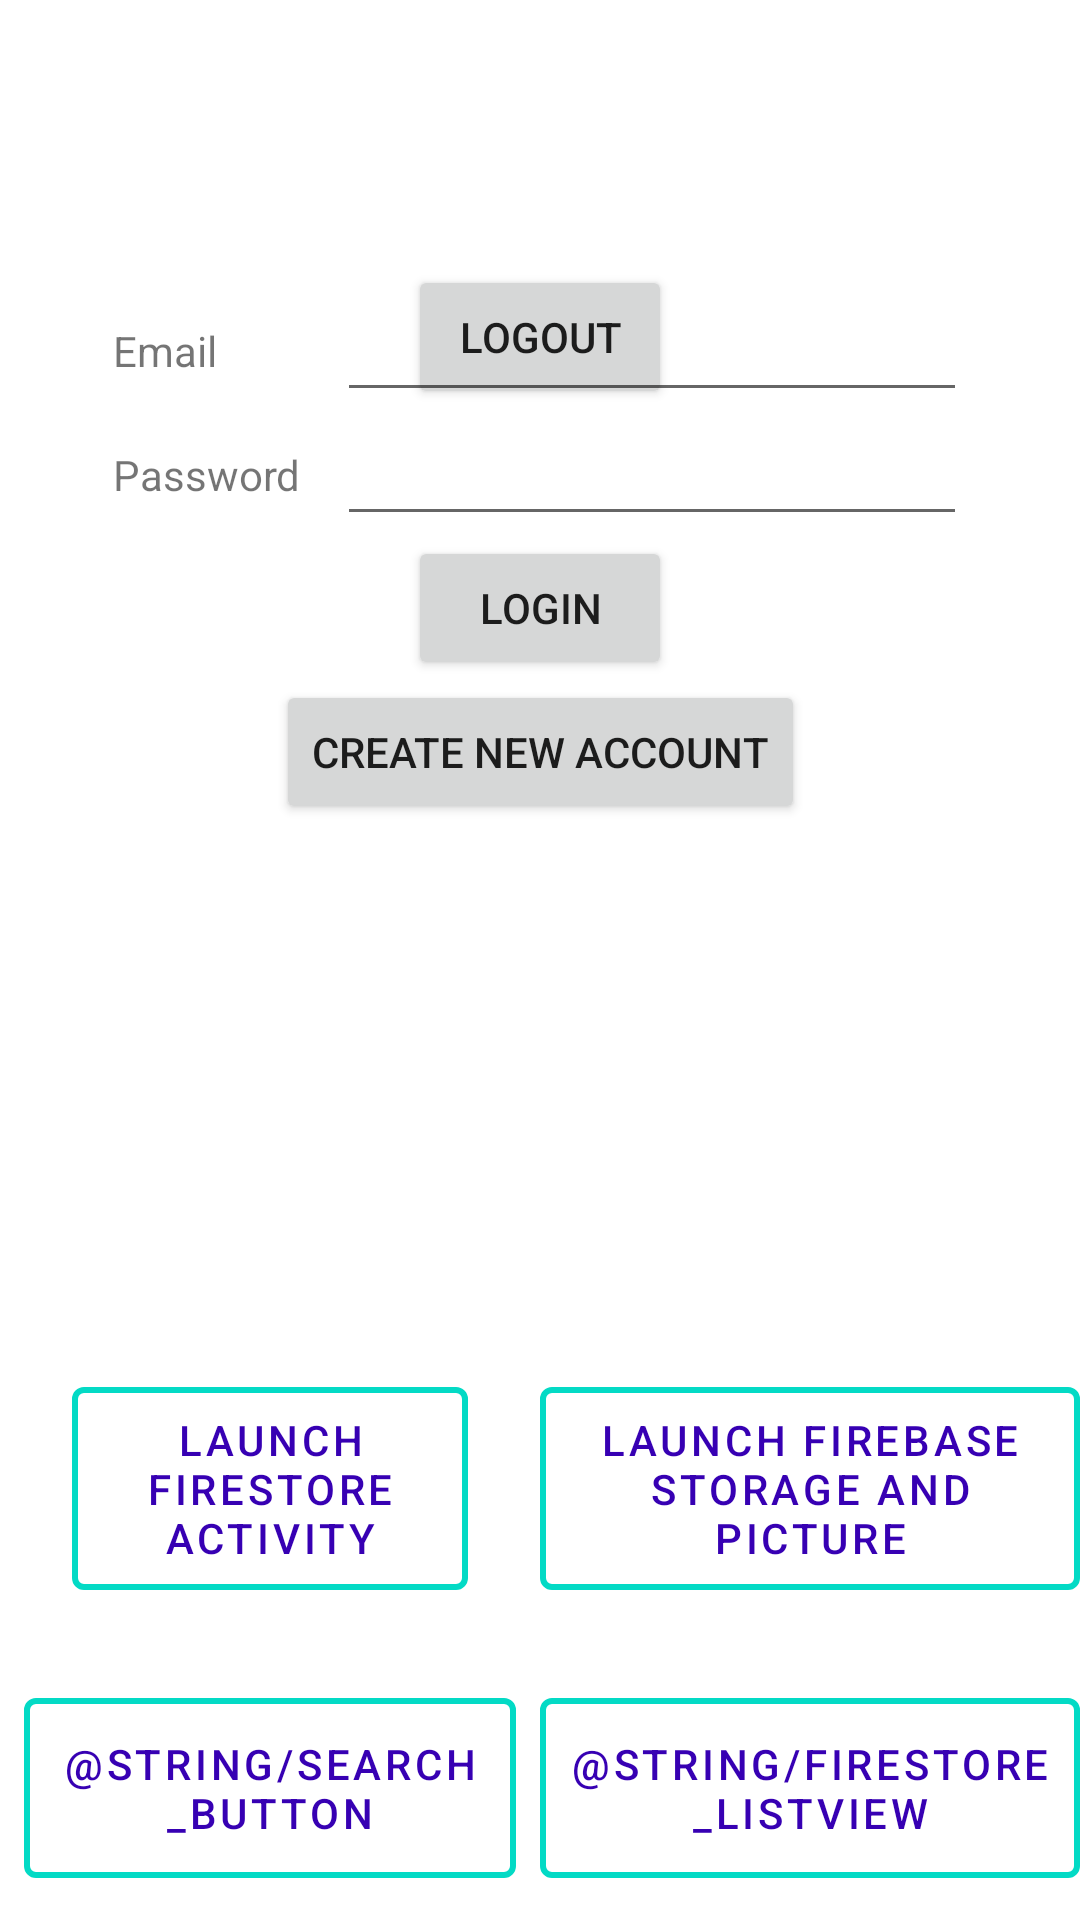

Here is an Android app screen rendered from its layout file. Give the layout XML and the strings, colors and styles it references.
<!-- AndroidManifest.xml: application theme AppTheme -->
<!-- res/layout/activity_main.xml -->
<?xml version="1.0" encoding="utf-8"?>
<androidx.constraintlayout.widget.ConstraintLayout xmlns:android="http://schemas.android.com/apk/res/android"
    xmlns:app="http://schemas.android.com/apk/res-auto"
    xmlns:tools="http://schemas.android.com/tools"
    android:layout_width="match_parent"
    android:layout_height="match_parent"
    tools:context=".MainActivity">


    
    <androidx.constraintlayout.widget.ConstraintLayout
        android:id="@+id/logged_in_group"
        android:layout_width="wrap_content"
        android:layout_height="wrap_content"
        app:layout_constraintEnd_toEndOf="parent"
        app:layout_constraintStart_toStartOf="parent"
        app:layout_constraintTop_toTopOf="parent">

        <TextView
            android:id="@+id/hello"
            android:layout_width="wrap_content"
            android:layout_height="wrap_content"
            android:layout_marginTop="48dp"
            android:textSize="24sp"
            app:layout_constraintLeft_toLeftOf="parent"
            app:layout_constraintRight_toRightOf="parent"
            app:layout_constraintTop_toTopOf="parent" />

        <Button
            android:id="@+id/logout"
            android:layout_width="wrap_content"
            android:layout_height="wrap_content"
            android:layout_marginStart="8dp"
            android:layout_marginTop="8dp"
            android:layout_marginEnd="8dp"
            android:text="@string/logout"
            android:onClick="signOut"
            app:layout_constraintEnd_toEndOf="parent"
            app:layout_constraintStart_toStartOf="parent"
            app:layout_constraintTop_toBottomOf="@+id/hello" />
    </androidx.constraintlayout.widget.ConstraintLayout>


    <androidx.constraintlayout.widget.ConstraintLayout
        android:id="@+id/logged_out_group"
        android:layout_width="wrap_content"
        android:layout_height="wrap_content"
        app:layout_constraintEnd_toEndOf="parent"
        app:layout_constraintStart_toStartOf="parent"
        app:layout_constraintTop_toTopOf="parent">

        <TextView
            android:id="@+id/email_label"
            android:layout_width="wrap_content"
            android:layout_height="wrap_content"
            android:text="@string/email"
            android:labelFor="@+id/email"
            app:layout_constraintStart_toStartOf="@id/password_label"
            app:layout_constraintBottom_toBottomOf="@id/email"
            app:layout_constraintTop_toTopOf="@id/email" />

        <EditText
            android:id="@+id/email"
            android:layout_width="wrap_content"
            android:layout_height="wrap_content"
            android:ems="10"
            android:inputType="textEmailAddress"
            android:autofillHints="emailAddress"
            app:layout_constraintBottom_toTopOf="@id/password"
            app:layout_constraintStart_toStartOf="@id/password"
            app:layout_constraintTop_toTopOf="parent"
            app:layout_constraintVertical_chainStyle="packed" />

        <TextView
            android:id="@+id/password_label"
            android:layout_width="wrap_content"
            android:layout_height="wrap_content"
            android:text="@string/password_label"
            android:labelFor="@id/password"
            app:layout_constraintBottom_toBottomOf="@id/password"
            app:layout_constraintEnd_toStartOf="@id/password"
            app:layout_constraintStart_toStartOf="parent"
            app:layout_constraintTop_toTopOf="@id/password" />

        <EditText
            android:id="@+id/password"
            android:layout_width="wrap_content"
            android:layout_height="wrap_content"
            android:ems="10"
            android:inputType="textPassword"
            android:autofillHints="password"
            android:layout_marginLeft="12dp"
            app:layout_constraintBottom_toBottomOf="parent"
            app:layout_constraintEnd_toEndOf="parent"
            app:layout_constraintStart_toEndOf="@id/password_label"
            app:layout_constraintTop_toBottomOf="@id/email"
            app:layout_constraintVertical_chainStyle="packed" />

        <Button
            android:id="@+id/login_button"
            android:layout_width="wrap_content"
            android:layout_height="wrap_content"
            android:text="@string/login"
            android:onClick="signIn"
            app:layout_constraintTop_toBottomOf="@id/password"
            app:layout_constraintStart_toStartOf="parent"
            app:layout_constraintEnd_toEndOf="parent"/>

        <Button
            android:id="@+id/register_button"
            android:layout_width="wrap_content"
            android:layout_height="wrap_content"
            android:text="@string/register"
            android:onClick="createAccount"
            app:layout_constraintTop_toBottomOf="@id/login_button"
            app:layout_constraintStart_toStartOf="parent"
            app:layout_constraintEnd_toEndOf="parent"/>

    </androidx.constraintlayout.widget.ConstraintLayout>

    <com.google.android.material.button.MaterialButton
        android:id="@+id/firestoreRecyclerButton"
        android:layout_width="wrap_content"
        app:layout_constrainedWidth="true"
        android:layout_height="wrap_content"
        android:text="@string/firestore_button"
        android:onClick="launchFirestoreActivity"
        style="@style/MyButton"
        app:layout_constraintStart_toStartOf="parent"
        app:layout_constraintEnd_toStartOf="@id/storageButton"
        app:layout_constraintBottom_toTopOf="@id/searchButton"
        app:layout_constraintHorizontal_weight="1"
        android:layout_margin="24dp" />

    <com.google.android.material.button.MaterialButton
        android:id="@+id/storageButton"
        android:layout_width="wrap_content"
        app:layout_constrainedWidth="true"
        android:layout_height="0dp"
        android:text="@string/storage_and_picture_button"
        android:onClick="launchStorageActivity"
        style="@style/MyButton"
        app:layout_constraintStart_toEndOf="@id/vertical_guideline_50_pc"
        app:layout_constraintEnd_toEndOf="parent"
        app:layout_constraintTop_toTopOf="@id/firestoreRecyclerButton"
        app:layout_constraintBottom_toBottomOf="@id/firestoreRecyclerButton"
        app:layout_constraintHorizontal_weight="1" />

    <androidx.constraintlayout.widget.Guideline
        android:layout_width="wrap_content"
        android:layout_height="wrap_content"
        android:id="@+id/vertical_guideline_50_pc"
        android:orientation="vertical"
        app:layout_constraintGuide_percent="0.5" />

    <com.google.android.material.button.MaterialButton
        android:id="@+id/searchButton"
        android:layout_width="wrap_content"
        android:layout_height="wrap_content"
        app:layout_constrainedWidth="true"
        android:layout_margin="8dp"
        android:text="@string/search_button"
        android:onClick="launchSearchActivity"
        style="@style/MyButton"
        app:layout_constraintStart_toStartOf="parent"
        app:layout_constraintEnd_toStartOf="@id/firestoreListButton"
        app:layout_constraintBottom_toBottomOf="parent"
        android:layout_marginBottom="24dp"/>

    <com.google.android.material.button.MaterialButton
        android:id="@+id/firestoreListButton"
        android:layout_width="wrap_content"
        app:layout_constrainedWidth="true"
        android:layout_height="0dp"
        android:text="@string/firestore_listview"
        android:onClick="launchFirestoreListView"
        style="@style/MyButton"
        app:layout_constraintStart_toEndOf="@id/vertical_guideline_50_pc"
        app:layout_constraintEnd_toEndOf="parent"
        app:layout_constraintTop_toTopOf="@id/searchButton"
        app:layout_constraintBottom_toBottomOf="@id/searchButton"
        app:layout_constraintHorizontal_weight="1" />

</androidx.constraintlayout.widget.ConstraintLayout>
<!-- resources referenced by this layout -->
<resources>
  <string name="email">Email</string>
  <string name="firestore_button">Launch Firestore Activity</string>
  <string name="login">Login</string>
  <string name="logout">Logout</string>
  <string name="password_label">Password</string>
  <string name="register">Create New Account</string>
  <string name="storage_and_picture_button">Launch Firebase Storage and Picture</string>
  <style name="MyButton" parent="Widget.MaterialComponents.Button.OutlinedButton">
          <item name="android:textColor">@color/colorPrimaryDark</item>
          <item name="android:minHeight">72dp</item>
          <item name="android:padding">8dp</item>
          <item name="strokeWidth">2dp</item>
          <item name="strokeColor">@color/colorAccent</item>
          <item name="backgroundTint">@android:color/transparent</item>
  
      </style>
  <style name="AppTheme" parent="Theme.MaterialComponents.Light.DarkActionBar">
          
          <item name="colorPrimary">@color/colorPrimary</item>
          <item name="colorPrimaryDark">@color/colorPrimaryDark</item>
          <item name="colorAccent">@color/colorAccent</item>
      </style>
  <!-- not gathered from this repository: default colours our renderer supplied (Android Studio template values) -->
  <color name="colorPrimary">#FF6200EE</color>
  <color name="colorPrimaryDark">#FF3700B3</color>
  <color name="colorAccent">#FF03DAC5</color>
</resources>
